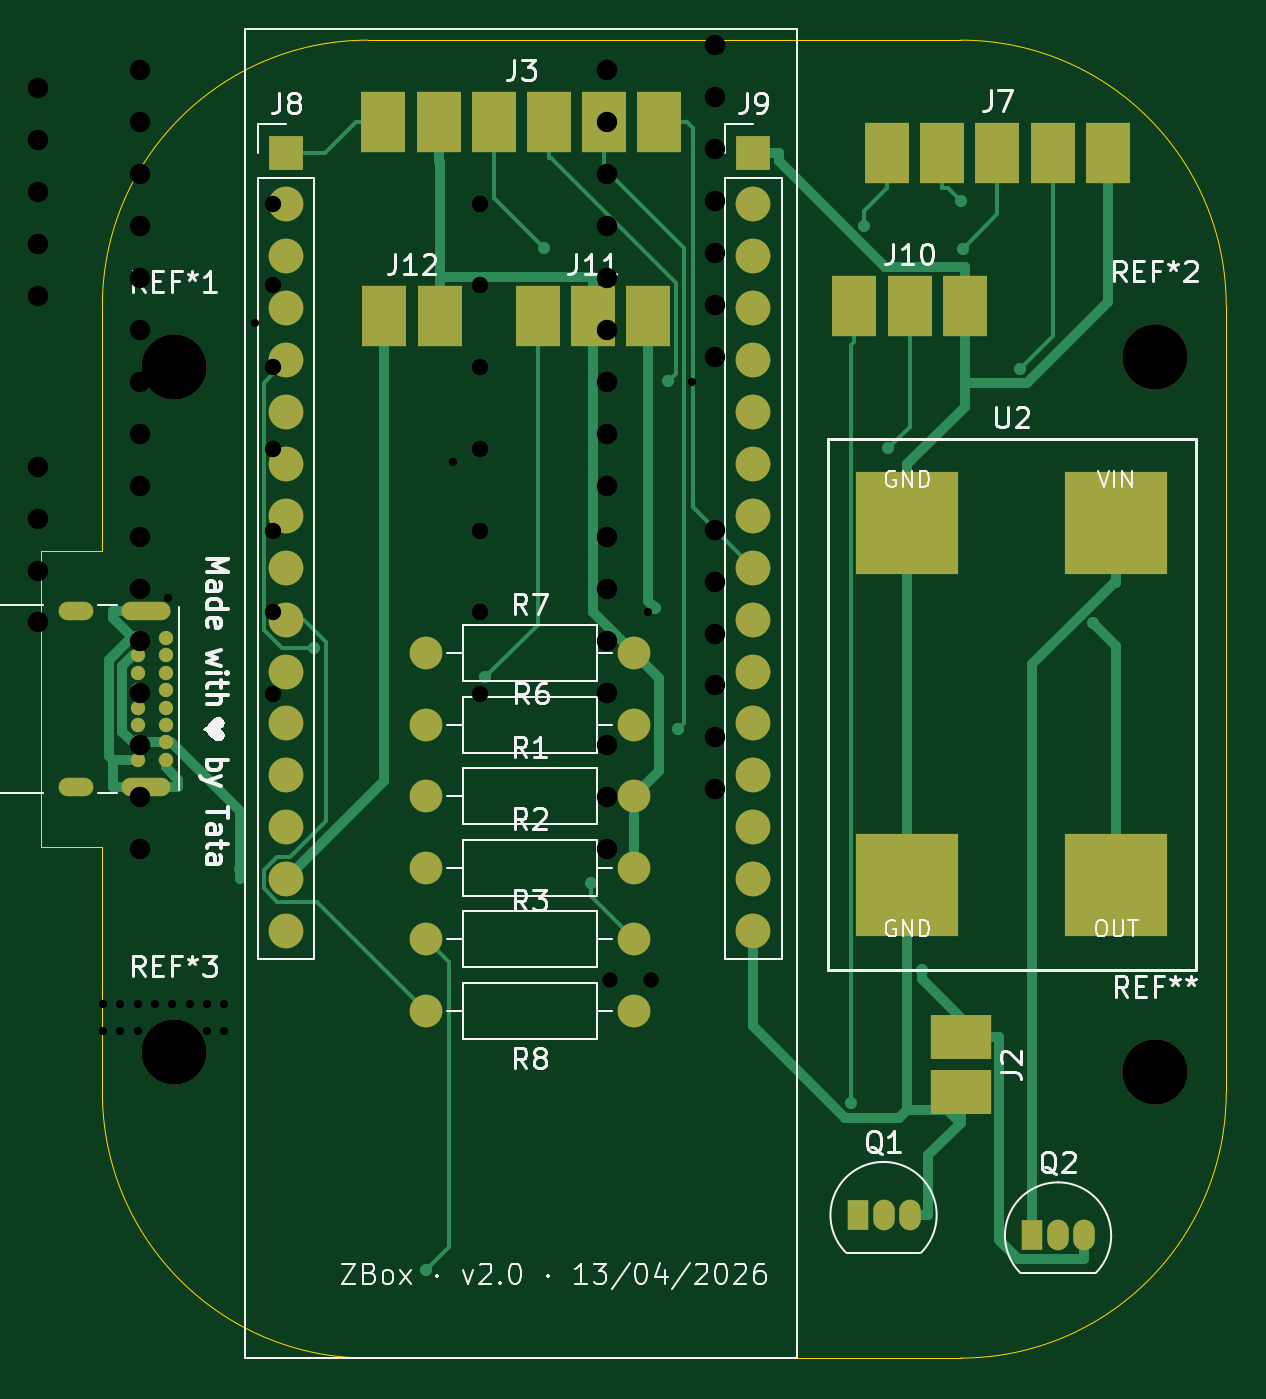
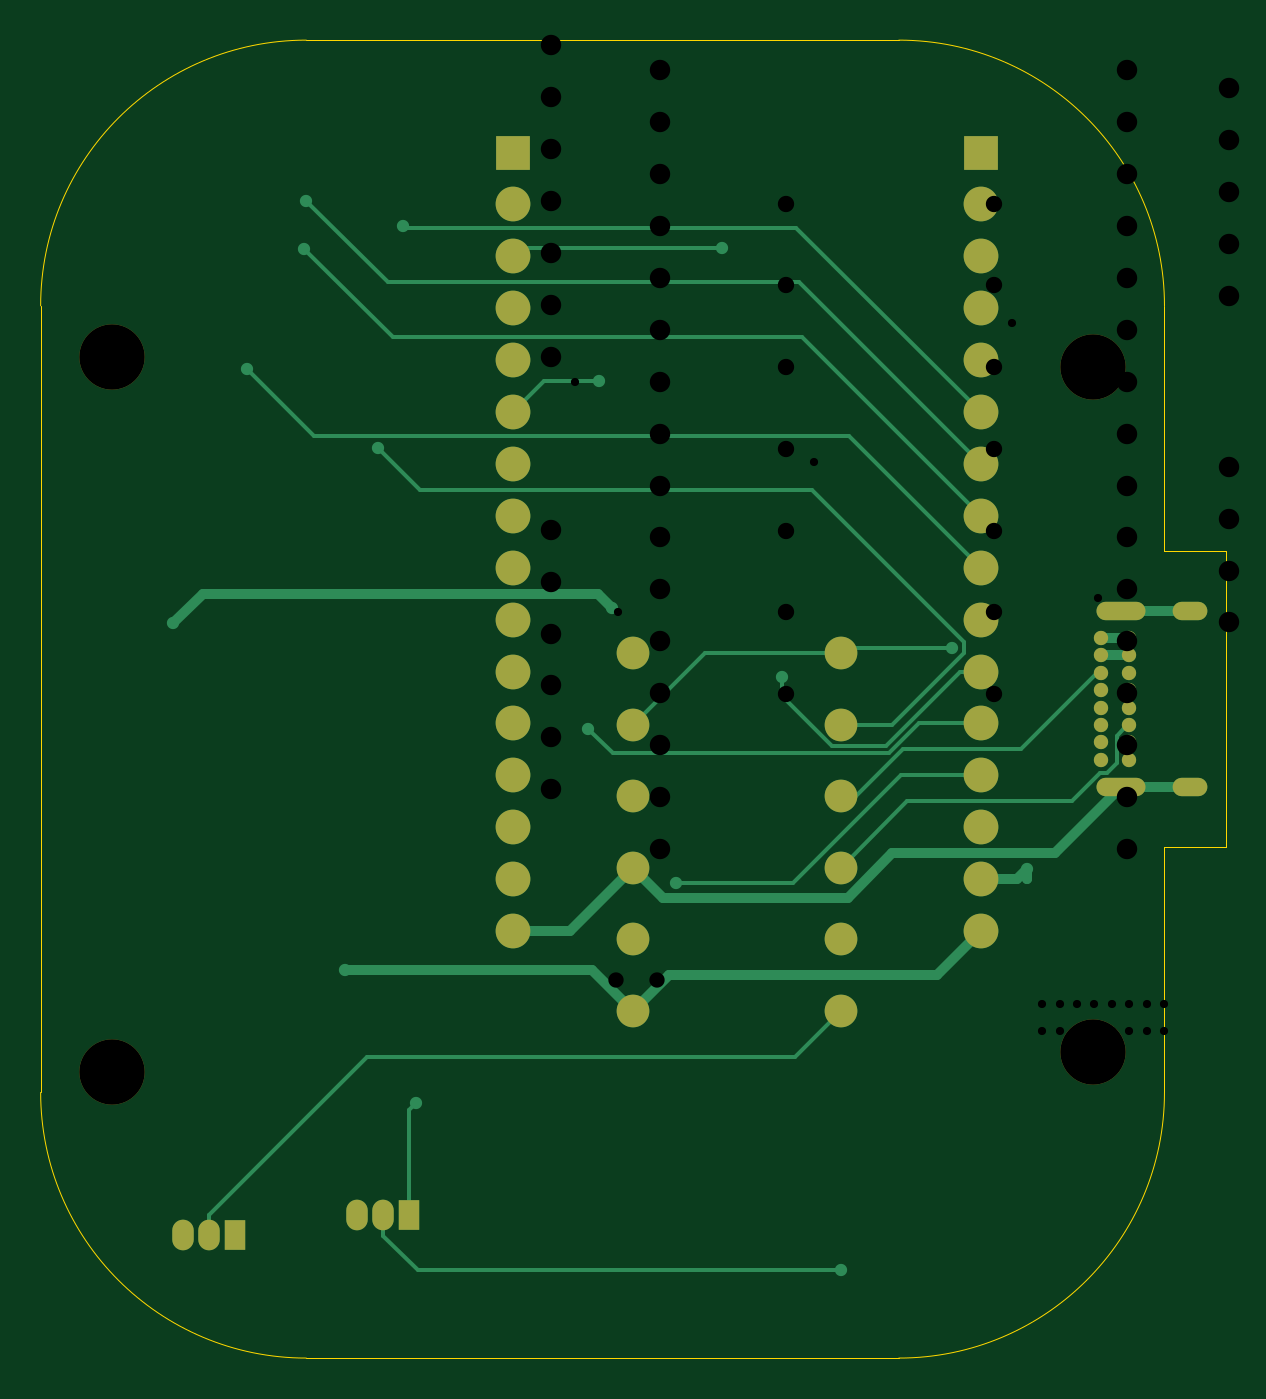
Circuit board: 11 layer files. Board 58.0 x 64.5 mm.
- bottom_copper: musicbox-B_Cu.gbr (10820 bytes)
- bottom_mask: musicbox-B_Mask.gbr (2875 bytes)
- paste: musicbox-B_Paste.gbr (451 bytes)
- bottom_silk: musicbox-B_Silkscreen.gbr (452 bytes)
- outline: musicbox-Edge_Cuts.gbr (1183 bytes)
- top_copper: musicbox-F_Cu.gbr (15198 bytes)
- top_mask: musicbox-F_Mask.gbr (3728 bytes)
- paste: musicbox-F_Paste.gbr (1299 bytes)
- top_silk: musicbox-F_Silkscreen.gbr (52583 bytes)
- drill: musicbox-NPTH.drl (385 bytes)
- drill: musicbox-PTH.drl (2286 bytes)

=== bottom_copper: musicbox-B_Cu.gbr (10820 bytes, source omitted) ===
=== bottom_mask: musicbox-B_Mask.gbr ===
%TF.GenerationSoftware,KiCad,Pcbnew,9.0.7*%
%TF.CreationDate,2026-04-13T16:05:15+02:00*%
%TF.ProjectId,musicbox,6d757369-6362-46f7-982e-6b696361645f,rev?*%
%TF.SameCoordinates,Original*%
%TF.FileFunction,Soldermask,Bot*%
%TF.FilePolarity,Negative*%
%FSLAX46Y46*%
G04 Gerber Fmt 4.6, Leading zero omitted, Abs format (unit mm)*
G04 Created by KiCad (PCBNEW 9.0.7) date 2026-04-13 16:05:15*
%MOMM*%
%LPD*%
G01*
G04 APERTURE LIST*
%ADD10C,3.200000*%
%ADD11R,1.050000X1.500000*%
%ADD12O,1.050000X1.500000*%
%ADD13C,1.600000*%
%ADD14O,1.700000X0.900000*%
%ADD15O,2.400000X0.900000*%
%ADD16C,0.700000*%
%ADD17R,1.700000X1.700000*%
%ADD18C,1.700000*%
G04 APERTURE END LIST*
D10*
%TO.C,REF\u002A\u002A*%
X141500000Y-108000000D03*
%TD*%
%TO.C,REF\u002A3*%
X93500000Y-107000000D03*
%TD*%
%TO.C,REF\u002A2*%
X141500000Y-73000000D03*
%TD*%
D11*
%TO.C,Q2*%
X135500000Y-116000000D03*
D12*
X136770000Y-116000000D03*
X138040000Y-116000000D03*
%TD*%
D13*
%TO.C,R6*%
X116000000Y-91000000D03*
X105840000Y-91000000D03*
%TD*%
D14*
%TO.C,J1*%
X88732300Y-94064800D03*
D15*
X92112300Y-94064800D03*
D14*
X88732300Y-85414800D03*
D15*
X92112300Y-85414800D03*
D16*
X91742300Y-86764800D03*
X91742300Y-87614800D03*
X91742300Y-88464800D03*
X91742300Y-89314800D03*
X91742300Y-90164800D03*
X91742300Y-91014800D03*
X91742300Y-91864800D03*
X91742300Y-92714800D03*
X93092300Y-92714800D03*
X93092300Y-91864800D03*
X93092300Y-91014800D03*
X93092300Y-90164800D03*
X93092300Y-89314800D03*
X93092300Y-88464800D03*
X93092300Y-87614800D03*
X93092300Y-86764800D03*
%TD*%
D12*
%TO.C,Q1*%
X129500000Y-115000000D03*
X128230000Y-115000000D03*
D11*
X126960000Y-115000000D03*
%TD*%
D17*
%TO.C,J8*%
X99000000Y-63000000D03*
D18*
X99000000Y-65540000D03*
X99000000Y-68080000D03*
X99000000Y-70620000D03*
X99000000Y-73160000D03*
X99000000Y-75700000D03*
X99000000Y-78240000D03*
X99000000Y-80780000D03*
X99000000Y-83320000D03*
X99000000Y-85860000D03*
X99000000Y-88400000D03*
X99000000Y-90940000D03*
X99000000Y-93480000D03*
X99000000Y-96020000D03*
X99000000Y-98560000D03*
X99000000Y-101100000D03*
%TD*%
D17*
%TO.C,J9*%
X121860000Y-63000000D03*
D18*
X121860000Y-65540000D03*
X121860000Y-68080000D03*
X121860000Y-70620000D03*
X121860000Y-73160000D03*
X121860000Y-75700000D03*
X121860000Y-78240000D03*
X121860000Y-80780000D03*
X121860000Y-83320000D03*
X121860000Y-85860000D03*
X121860000Y-88400000D03*
X121860000Y-90940000D03*
X121860000Y-93480000D03*
X121860000Y-96020000D03*
X121860000Y-98560000D03*
X121860000Y-101100000D03*
%TD*%
D13*
%TO.C,R8*%
X116000000Y-105000000D03*
X105840000Y-105000000D03*
%TD*%
%TO.C,R7*%
X105840000Y-87500000D03*
X116000000Y-87500000D03*
%TD*%
%TO.C,R3*%
X105840000Y-101500000D03*
X116000000Y-101500000D03*
%TD*%
%TO.C,R2*%
X105840000Y-98000000D03*
X116000000Y-98000000D03*
%TD*%
%TO.C,R1*%
X105840000Y-94500000D03*
X116000000Y-94500000D03*
%TD*%
D10*
%TO.C,REF\u002A1*%
X93500000Y-73500000D03*
%TD*%
M02*

=== paste: musicbox-B_Paste.gbr ===
%TF.GenerationSoftware,KiCad,Pcbnew,9.0.7*%
%TF.CreationDate,2026-04-13T16:05:15+02:00*%
%TF.ProjectId,musicbox,6d757369-6362-46f7-982e-6b696361645f,rev?*%
%TF.SameCoordinates,Original*%
%TF.FileFunction,Paste,Bot*%
%TF.FilePolarity,Positive*%
%FSLAX46Y46*%
G04 Gerber Fmt 4.6, Leading zero omitted, Abs format (unit mm)*
G04 Created by KiCad (PCBNEW 9.0.7) date 2026-04-13 16:05:15*
%MOMM*%
%LPD*%
G01*
G04 APERTURE LIST*
G04 APERTURE END LIST*
M02*

=== bottom_silk: musicbox-B_Silkscreen.gbr ===
%TF.GenerationSoftware,KiCad,Pcbnew,9.0.7*%
%TF.CreationDate,2026-04-13T16:05:15+02:00*%
%TF.ProjectId,musicbox,6d757369-6362-46f7-982e-6b696361645f,rev?*%
%TF.SameCoordinates,Original*%
%TF.FileFunction,Legend,Bot*%
%TF.FilePolarity,Positive*%
%FSLAX46Y46*%
G04 Gerber Fmt 4.6, Leading zero omitted, Abs format (unit mm)*
G04 Created by KiCad (PCBNEW 9.0.7) date 2026-04-13 16:05:15*
%MOMM*%
%LPD*%
G01*
G04 APERTURE LIST*
G04 APERTURE END LIST*
M02*

=== outline: musicbox-Edge_Cuts.gbr ===
%TF.GenerationSoftware,KiCad,Pcbnew,9.0.7*%
%TF.CreationDate,2026-04-13T16:05:15+02:00*%
%TF.ProjectId,musicbox,6d757369-6362-46f7-982e-6b696361645f,rev?*%
%TF.SameCoordinates,Original*%
%TF.FileFunction,Profile,NP*%
%FSLAX46Y46*%
G04 Gerber Fmt 4.6, Leading zero omitted, Abs format (unit mm)*
G04 Created by KiCad (PCBNEW 9.0.7) date 2026-04-13 16:05:15*
%MOMM*%
%LPD*%
G01*
G04 APERTURE LIST*
%TA.AperFunction,Profile*%
%ADD10C,0.050000*%
%TD*%
G04 APERTURE END LIST*
D10*
X87000000Y-97000000D02*
X90000000Y-97000000D01*
X90000000Y-82500000D02*
X87000000Y-82500000D01*
X90000000Y-109000000D02*
X90000000Y-97000000D01*
X90000000Y-70500000D02*
X90000000Y-82500000D01*
X145000000Y-70500000D02*
X145000000Y-109000000D01*
X103000000Y-122000000D02*
G75*
G02*
X90000000Y-109000000I0J13000000D01*
G01*
X90000000Y-70500000D02*
G75*
G02*
X103000000Y-57500000I13000000J0D01*
G01*
X145000000Y-109000000D02*
G75*
G02*
X132000000Y-122000000I-13000000J0D01*
G01*
X132000000Y-57500000D02*
G75*
G02*
X145000000Y-70500000I0J-13000000D01*
G01*
X132000000Y-122000000D02*
X103000000Y-122000000D01*
X103000000Y-57500000D02*
X132000000Y-57500000D01*
X87000000Y-97000000D02*
X87000000Y-82500000D01*
M02*

=== top_copper: musicbox-F_Cu.gbr (15198 bytes, source omitted) ===
=== top_mask: musicbox-F_Mask.gbr ===
%TF.GenerationSoftware,KiCad,Pcbnew,9.0.7*%
%TF.CreationDate,2026-04-13T16:05:15+02:00*%
%TF.ProjectId,musicbox,6d757369-6362-46f7-982e-6b696361645f,rev?*%
%TF.SameCoordinates,Original*%
%TF.FileFunction,Soldermask,Top*%
%TF.FilePolarity,Negative*%
%FSLAX46Y46*%
G04 Gerber Fmt 4.6, Leading zero omitted, Abs format (unit mm)*
G04 Created by KiCad (PCBNEW 9.0.7) date 2026-04-13 16:05:15*
%MOMM*%
%LPD*%
G01*
G04 APERTURE LIST*
%ADD10C,3.200000*%
%ADD11R,1.050000X1.500000*%
%ADD12O,1.050000X1.500000*%
%ADD13C,1.600000*%
%ADD14O,1.700000X0.900000*%
%ADD15O,2.400000X0.900000*%
%ADD16C,0.700000*%
%ADD17R,2.200000X3.000000*%
%ADD18R,1.700000X1.700000*%
%ADD19C,1.700000*%
%ADD20R,5.000000X5.000000*%
%ADD21R,3.000000X2.200000*%
G04 APERTURE END LIST*
D10*
%TO.C,REF\u002A\u002A*%
X141500000Y-108000000D03*
%TD*%
%TO.C,REF\u002A3*%
X93500000Y-107000000D03*
%TD*%
%TO.C,REF\u002A2*%
X141500000Y-73000000D03*
%TD*%
D11*
%TO.C,Q2*%
X135500000Y-116000000D03*
D12*
X136770000Y-116000000D03*
X138040000Y-116000000D03*
%TD*%
D13*
%TO.C,R6*%
X116000000Y-91000000D03*
X105840000Y-91000000D03*
%TD*%
D14*
%TO.C,J1*%
X88732300Y-94064800D03*
D15*
X92112300Y-94064800D03*
D14*
X88732300Y-85414800D03*
D15*
X92112300Y-85414800D03*
D16*
X91742300Y-86764800D03*
X91742300Y-87614800D03*
X91742300Y-88464800D03*
X91742300Y-89314800D03*
X91742300Y-90164800D03*
X91742300Y-91014800D03*
X91742300Y-91864800D03*
X91742300Y-92714800D03*
X93092300Y-92714800D03*
X93092300Y-91864800D03*
X93092300Y-91014800D03*
X93092300Y-90164800D03*
X93092300Y-89314800D03*
X93092300Y-88464800D03*
X93092300Y-87614800D03*
X93092300Y-86764800D03*
%TD*%
D17*
%TO.C,J3*%
X117250000Y-61500000D03*
X114550000Y-61500000D03*
X111850000Y-61500000D03*
X109150000Y-61500000D03*
X106450000Y-61500000D03*
X103750000Y-61500000D03*
%TD*%
%TO.C,J12*%
X106500000Y-71000000D03*
X103800000Y-71000000D03*
%TD*%
D12*
%TO.C,Q1*%
X129500000Y-115000000D03*
X128230000Y-115000000D03*
D11*
X126960000Y-115000000D03*
%TD*%
D17*
%TO.C,J11*%
X116700000Y-71000000D03*
X114000000Y-71000000D03*
X111300000Y-71000000D03*
%TD*%
%TO.C,J10*%
X126800000Y-70500000D03*
X129500000Y-70500000D03*
X132200000Y-70500000D03*
%TD*%
%TO.C,J7*%
X139200000Y-63000000D03*
X136500000Y-63000000D03*
X133800000Y-63000000D03*
X131100000Y-63000000D03*
X128400000Y-63000000D03*
%TD*%
D18*
%TO.C,J8*%
X99000000Y-63000000D03*
D19*
X99000000Y-65540000D03*
X99000000Y-68080000D03*
X99000000Y-70620000D03*
X99000000Y-73160000D03*
X99000000Y-75700000D03*
X99000000Y-78240000D03*
X99000000Y-80780000D03*
X99000000Y-83320000D03*
X99000000Y-85860000D03*
X99000000Y-88400000D03*
X99000000Y-90940000D03*
X99000000Y-93480000D03*
X99000000Y-96020000D03*
X99000000Y-98560000D03*
X99000000Y-101100000D03*
%TD*%
D18*
%TO.C,J9*%
X121860000Y-63000000D03*
D19*
X121860000Y-65540000D03*
X121860000Y-68080000D03*
X121860000Y-70620000D03*
X121860000Y-73160000D03*
X121860000Y-75700000D03*
X121860000Y-78240000D03*
X121860000Y-80780000D03*
X121860000Y-83320000D03*
X121860000Y-85860000D03*
X121860000Y-88400000D03*
X121860000Y-90940000D03*
X121860000Y-93480000D03*
X121860000Y-96020000D03*
X121860000Y-98560000D03*
X121860000Y-101100000D03*
%TD*%
D20*
%TO.C,U2*%
X139605000Y-81145000D03*
X129395000Y-81145000D03*
X129395000Y-98855000D03*
X139605000Y-98855000D03*
%TD*%
D13*
%TO.C,R8*%
X116000000Y-105000000D03*
X105840000Y-105000000D03*
%TD*%
%TO.C,R7*%
X105840000Y-87500000D03*
X116000000Y-87500000D03*
%TD*%
%TO.C,R3*%
X105840000Y-101500000D03*
X116000000Y-101500000D03*
%TD*%
%TO.C,R2*%
X105840000Y-98000000D03*
X116000000Y-98000000D03*
%TD*%
%TO.C,R1*%
X105840000Y-94500000D03*
X116000000Y-94500000D03*
%TD*%
D21*
%TO.C,J2*%
X132000000Y-106300000D03*
X132000000Y-109000000D03*
%TD*%
D10*
%TO.C,REF\u002A1*%
X93500000Y-73500000D03*
%TD*%
M02*

=== paste: musicbox-F_Paste.gbr ===
%TF.GenerationSoftware,KiCad,Pcbnew,9.0.7*%
%TF.CreationDate,2026-04-13T16:05:15+02:00*%
%TF.ProjectId,musicbox,6d757369-6362-46f7-982e-6b696361645f,rev?*%
%TF.SameCoordinates,Original*%
%TF.FileFunction,Paste,Top*%
%TF.FilePolarity,Positive*%
%FSLAX46Y46*%
G04 Gerber Fmt 4.6, Leading zero omitted, Abs format (unit mm)*
G04 Created by KiCad (PCBNEW 9.0.7) date 2026-04-13 16:05:15*
%MOMM*%
%LPD*%
G01*
G04 APERTURE LIST*
%ADD10R,2.200000X3.000000*%
%ADD11R,5.000000X5.000000*%
%ADD12R,3.000000X2.200000*%
G04 APERTURE END LIST*
D10*
%TO.C,J3*%
X117250000Y-61500000D03*
X114550000Y-61500000D03*
X111850000Y-61500000D03*
X109150000Y-61500000D03*
X106450000Y-61500000D03*
X103750000Y-61500000D03*
%TD*%
%TO.C,J12*%
X106500000Y-71000000D03*
X103800000Y-71000000D03*
%TD*%
%TO.C,J11*%
X116700000Y-71000000D03*
X114000000Y-71000000D03*
X111300000Y-71000000D03*
%TD*%
%TO.C,J10*%
X126800000Y-70500000D03*
X129500000Y-70500000D03*
X132200000Y-70500000D03*
%TD*%
%TO.C,J7*%
X139200000Y-63000000D03*
X136500000Y-63000000D03*
X133800000Y-63000000D03*
X131100000Y-63000000D03*
X128400000Y-63000000D03*
%TD*%
D11*
%TO.C,U2*%
X139605000Y-81145000D03*
X129395000Y-81145000D03*
X129395000Y-98855000D03*
X139605000Y-98855000D03*
%TD*%
D12*
%TO.C,J2*%
X132000000Y-106300000D03*
X132000000Y-109000000D03*
%TD*%
M02*

=== top_silk: musicbox-F_Silkscreen.gbr (52583 bytes, source omitted) ===
=== drill: musicbox-NPTH.drl ===
M48
; DRILL file {KiCad 9.0.7} date 2026-04-13T16:05:16+0200
; FORMAT={-:-/ absolute / metric / decimal}
; #@! TF.CreationDate,2026-04-13T16:05:16+02:00
; #@! TF.GenerationSoftware,Kicad,Pcbnew,9.0.7
; #@! TF.FileFunction,NonPlated,1,2,NPTH
FMAT,2
METRIC
; #@! TA.AperFunction,NonPlated,NPTH,ComponentDrill
T1C3.200
%
G90
G05
T1
X93.5Y-73.5
X93.5Y-107.0
X141.5Y-73.0
X141.5Y-108.0
M30

=== drill: musicbox-PTH.drl ===
M48
; DRILL file {KiCad 9.0.7} date 2026-03-08T09:44:27+0100
; FORMAT={-:-/ absolute / metric / decimal}
; #@! TF.CreationDate,2026-03-08T09:44:27+01:00
; #@! TF.GenerationSoftware,Kicad,Pcbnew,9.0.7
; #@! TF.FileFunction,Plated,1,2,PTH
FMAT,2
METRIC
; #@! TA.AperFunction,Plated,PTH,ViaDrill
T1C0.400
; #@! TA.AperFunction,Plated,PTH,ComponentDrill
T2C0.400
; #@! TA.AperFunction,Plated,PTH,ComponentDrill
T3C0.600
; #@! TA.AperFunction,Plated,PTH,ComponentDrill
T4C0.750
; #@! TA.AperFunction,Plated,PTH,ComponentDrill
T5C0.800
; #@! TA.AperFunction,Plated,PTH,ComponentDrill
T6C1.000
%
G90
G05
T1
X93.233Y-84.815
X97.448Y-71.343
X107.135Y-78.157
X116.721Y-85.478
X118.841Y-74.244
T2
X90.025Y-104.65
X90.025Y-106.0
X90.875Y-104.65
X90.875Y-106.0
X91.725Y-104.65
X91.725Y-106.0
X92.575Y-104.65
X92.575Y-106.0
X93.425Y-104.65
X93.425Y-106.0
X94.275Y-104.65
X94.275Y-106.0
X95.125Y-104.65
X95.125Y-106.0
X95.975Y-104.65
X95.975Y-106.0
T4
X96.46Y-53.0
X97.73Y-53.0
X99.0Y-53.0
X102.46Y-53.0
X103.73Y-53.0
X105.0Y-53.0
X108.46Y-53.0
X109.73Y-53.0
X111.0Y-53.0
X114.825Y-103.5
X116.825Y-103.5
T5
X98.34Y-65.5
X98.34Y-69.5
X98.34Y-73.5
X98.34Y-77.5
X98.34Y-81.5
X98.34Y-85.5
X98.34Y-89.5
X108.5Y-65.5
X108.5Y-69.5
X108.5Y-73.5
X108.5Y-77.5
X108.5Y-81.5
X108.5Y-85.5
X108.5Y-89.5
T6
X86.825Y-59.84
X86.825Y-62.38
X86.825Y-64.92
X86.825Y-67.46
X86.825Y-70.0
X86.825Y-78.38
X86.825Y-80.92
X86.825Y-83.46
X86.825Y-86.0
X91.825Y-58.98
X91.825Y-61.52
X91.825Y-64.06
X91.825Y-66.6
X91.825Y-69.14
X91.825Y-71.68
X91.825Y-74.22
X91.825Y-76.76
X91.825Y-79.3
X91.825Y-81.84
X91.825Y-84.38
X91.825Y-86.92
X91.825Y-89.46
X91.825Y-92.0
X91.825Y-94.54
X91.825Y-97.08
X114.685Y-58.98
X114.685Y-61.52
X114.685Y-64.06
X114.685Y-66.6
X114.685Y-69.14
X114.685Y-71.68
X114.685Y-74.22
X114.685Y-76.76
X114.685Y-79.3
X114.685Y-81.84
X114.685Y-84.38
X114.685Y-86.92
X114.685Y-89.46
X114.685Y-92.0
X114.685Y-94.54
X114.685Y-97.08
X120.0Y-57.76
X120.0Y-60.3
X120.0Y-62.84
X120.0Y-65.38
X120.0Y-67.92
X120.0Y-70.46
X120.0Y-73.0
X120.0Y-81.46
X120.0Y-84.0
X120.0Y-86.54
X120.0Y-89.08
X120.0Y-91.62
X120.0Y-94.16
T3
G00X88.675Y-104.88
M15
G01X88.675Y-106.38
M16
G05
G00X88.675Y-108.61
M15
G01X88.675Y-109.41
M16
G05
G00X97.325Y-104.88
M15
G01X97.325Y-106.38
M16
G05
G00X97.325Y-108.61
M15
G01X97.325Y-109.41
M16
G05
M30
